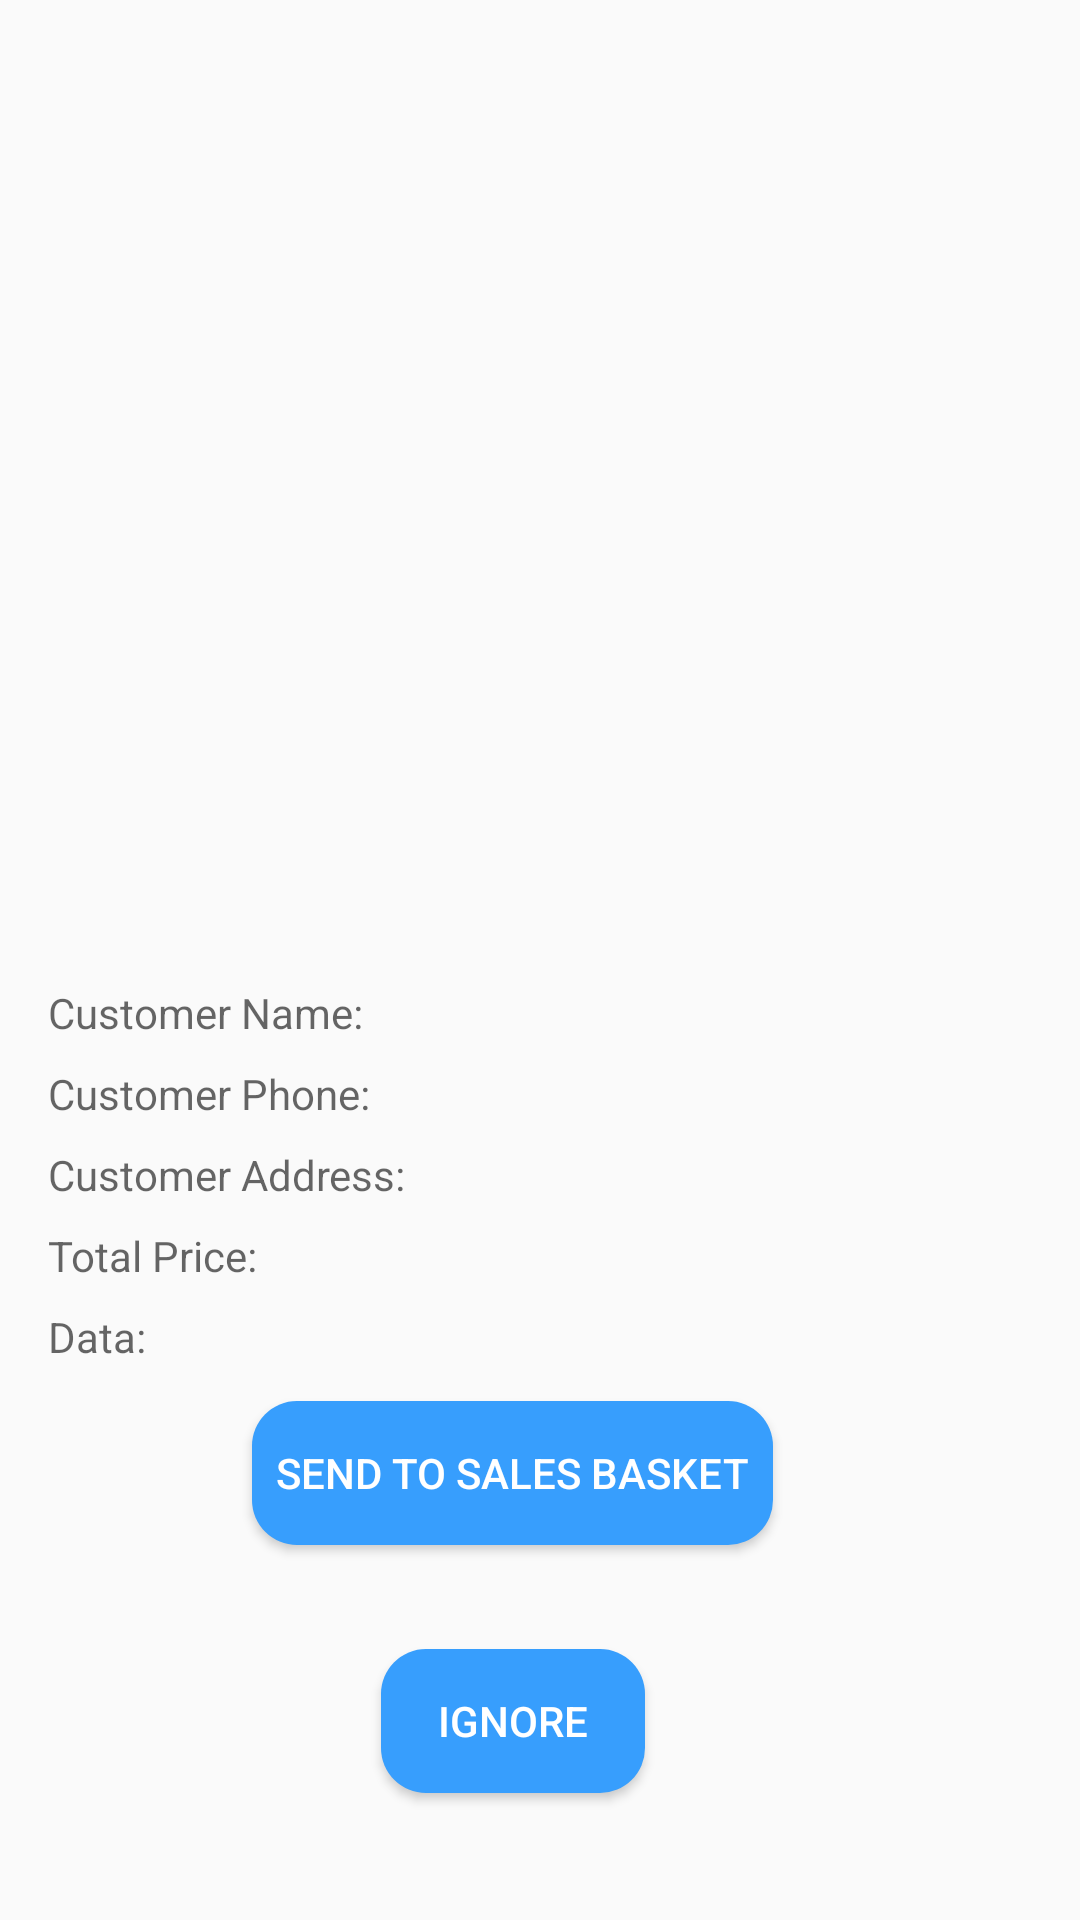

Write the Android layout XML for this screen, with the resource values it uses.
<!-- AndroidManifest.xml: application theme AppTheme -->
<!-- res/layout/activity_order_details.xml -->
<?xml version="1.0" encoding="utf-8"?>
<android.support.constraint.ConstraintLayout xmlns:android="http://schemas.android.com/apk/res/android"
    xmlns:app="http://schemas.android.com/apk/res-auto"
    xmlns:tools="http://schemas.android.com/tools"
    android:layout_width="match_parent"
    android:layout_height="match_parent"
    tools:context=".Admin.Activiteis.OrderDetails">

    <android.support.v7.widget.RecyclerView
        android:id="@+id/Order_Item_Recycler"
        android:layout_width="0dp"
        android:layout_height="0dp"
        android:layout_marginStart="8dp"
        android:layout_marginTop="8dp"
        android:layout_marginEnd="8dp"
        app:layout_constraintBottom_toTopOf="@id/gLine"
        app:layout_constraintEnd_toEndOf="parent"
        app:layout_constraintStart_toStartOf="parent"
        app:layout_constraintTop_toTopOf="parent">
    </android.support.v7.widget.RecyclerView>

    <android.support.constraint.Guideline
        android:id="@+id/gLine"
        android:layout_width="wrap_content"
        android:layout_height="wrap_content"
        android:orientation="horizontal"
        app:layout_constraintGuide_percent="0.5"/>

    <TextView
        android:id="@+id/Customer_name"
        android:layout_width="wrap_content"
        android:layout_height="wrap_content"
        android:layout_margin="8dp"
        android:textColor="@color/black"
        android:hint="@string/customer_name"
        app:layout_constraintStart_toStartOf="@+id/Order_Item_Recycler"
        app:layout_constraintTop_toBottomOf="@+id/Order_Item_Recycler" />

    <TextView
        android:id="@+id/Customer_phone"
        android:layout_width="wrap_content"
        android:layout_height="wrap_content"
        android:layout_margin="8dp"
        android:textColor="@color/black"
        android:hint="@string/customer_phone"
        app:layout_constraintStart_toStartOf="@+id/Order_Item_Recycler"
        app:layout_constraintTop_toBottomOf="@+id/Customer_name" />

    <TextView
        android:id="@+id/Customer_adrees"
        android:layout_width="wrap_content"
        android:layout_height="wrap_content"
        android:layout_margin="8dp"
        android:textColor="@color/black"
        android:hint="@string/customer_ddress"
        app:layout_constraintStart_toStartOf="@+id/Order_Item_Recycler"
        app:layout_constraintTop_toBottomOf="@+id/Customer_phone" />

    <TextView
        android:id="@+id/Customer_TotalPrice"
        android:layout_width="wrap_content"
        android:layout_height="wrap_content"
        android:layout_margin="8dp"
        android:textColor="@color/black"
        android:hint="@string/totalprice"
        app:layout_constraintStart_toStartOf="@+id/Order_Item_Recycler"
        app:layout_constraintTop_toBottomOf="@+id/Customer_adrees" />

    <TextView
        android:id="@+id/Order_Data"
        android:layout_width="wrap_content"
        android:layout_height="wrap_content"
        android:layout_margin="8dp"
        android:hint="@string/data"
        android:textColor="@color/black"
        app:layout_constraintStart_toStartOf="@+id/Order_Item_Recycler"
        app:layout_constraintTop_toBottomOf="@+id/Customer_TotalPrice" />

    <Button
        android:id="@+id/Send_To_Sales"
        android:layout_width="wrap_content"
        android:layout_height="wrap_content"
        android:layout_marginStart="84dp"
        android:layout_marginTop="12dp"
        android:background="@drawable/roundedbutton"
        android:padding="8dp"
        android:text="@string/send_to_sales_basket"
        android:textColor="@color/white"
        app:layout_constraintStart_toStartOf="parent"
        app:layout_constraintTop_toBottomOf="@+id/Order_Data" />

    <Button
        android:id="@+id/Ignore"
        android:layout_width="wrap_content"
        android:layout_height="wrap_content"
        android:layout_marginBottom="8dp"
        android:background="@drawable/roundedbutton"
        android:text="@string/ignore"
        android:textColor="@color/white"
        app:layout_constraintBottom_toBottomOf="parent"
        app:layout_constraintEnd_toEndOf="@+id/Send_To_Sales"
        app:layout_constraintStart_toStartOf="@+id/Send_To_Sales"
        app:layout_constraintTop_toBottomOf="@+id/Send_To_Sales" />

</android.support.constraint.ConstraintLayout>
<!-- resources referenced by this layout -->
<resources>
  <color name="black">#000</color>
  <color name="white">#ffffff</color>
  <!-- drawable roundedbutton (drawable) -->
  <?xml version="1.0" encoding="utf-8"?>
  <shape xmlns:android="http://schemas.android.com/apk/res/android"
      android:shape="rectangle">
      <solid android:color="#379EFD" />
      <corners android:bottomRightRadius="15dp"
          android:bottomLeftRadius="15dp"
          android:topRightRadius="15dp"
          android:topLeftRadius="15dp"/>
  </shape>
  <string name="customer_ddress">Customer Address:</string>
  <string name="customer_name">Customer Name:</string>
  <string name="customer_phone">Customer Phone:</string>
  <string name="data">Data:</string>
  <string name="ignore">Ignore</string>
  <string name="send_to_sales_basket">Send To Sales Basket</string>
  <string name="totalprice">Total Price:</string>
  <style name="AppTheme" parent="Theme.AppCompat.Light.DarkActionBar">
          
          <item name="colorPrimary">@color/colorPrimary</item>
          <item name="colorPrimaryDark">@color/colorPrimaryDark</item>
          <item name="colorAccent">@color/colorAccent</item>
          <item name="android:statusBarColor" tools:ignore="NewApi">#379EFD</item>
          <item name="android:navigationBarColor" tools:ignore="NewApi">#379EFD</item>
  
      </style>
  <color name="colorPrimary">#379EFD</color>
  <color name="colorPrimaryDark">#FDFDFE</color>
  <color name="colorAccent">#379EFD</color>
</resources>
